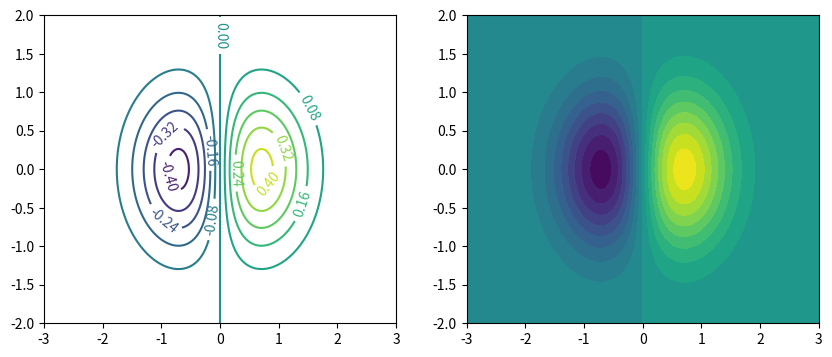

The matplotlib source for this figure:
import numpy as np
import matplotlib.pyplot as plt
y, x = np.ogrid[-2:2:200j, -3:3:300j]
z = x * np.exp( - x**2 - y**2)
extent = [np.min(x), np.max(x), np.min(y), np.max(y)]
plt.figure(figsize=(10,4))
plt.subplot(121)
cs = plt.contour(z, 10, extent=extent)
plt.clabel(cs)
plt.subplot(122)
plt.contourf(x.reshape(-1), y.reshape(-1), z, 20)
plt.savefig("9.jpg",dpi=200)
plt.show()

